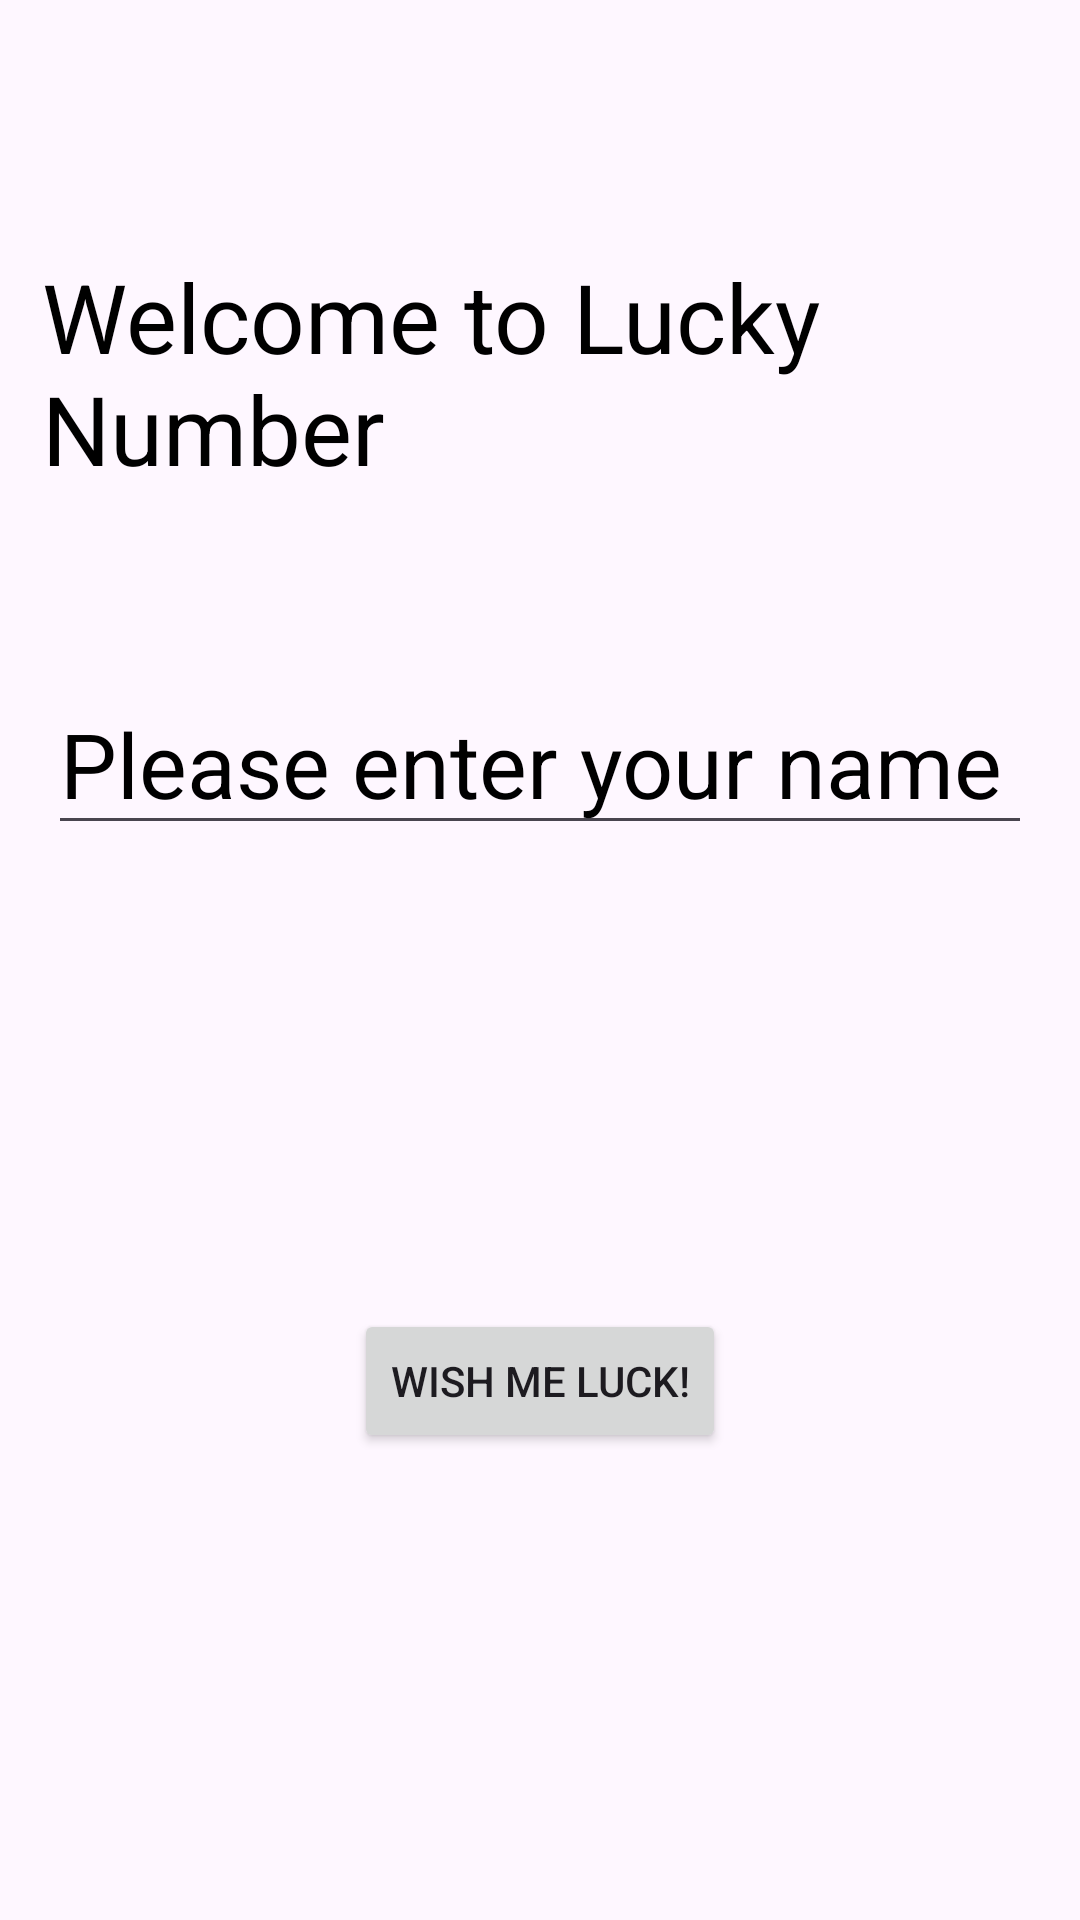

The Android layout XML behind this screen, and the referenced resources:
<!-- AndroidManifest.xml: application theme Theme.FeelLucky -->
<!-- res/layout/activity_main.xml -->
<?xml version="1.0" encoding="utf-8"?>
<androidx.constraintlayout.widget.ConstraintLayout xmlns:android="http://schemas.android.com/apk/res/android"
    xmlns:app="http://schemas.android.com/apk/res-auto"
    xmlns:tools="http://schemas.android.com/tools"
    android:layout_width="match_parent"
    android:layout_height="match_parent"
    tools:context=".MainActivity">

    <TextView
        android:id="@+id/textView"
        android:layout_width="wrap_content"
        android:layout_height="wrap_content"
        android:layout_marginStart="14dp"
        android:layout_marginTop="84dp"
        android:text="Welcome to Lucky Number"
        android:textColor="@color/black"
        android:textSize="32sp"
        app:layout_constraintStart_toStartOf="parent"
        app:layout_constraintTop_toTopOf="parent" />


    <EditText
        android:id="@+id/editText"
        android:layout_width="0dp"
        android:layout_height="wrap_content"
        android:layout_marginStart="16dp"
        android:layout_marginTop="60dp"
        android:layout_marginEnd="16dp"
        android:hint="Please enter your name"
        android:textColor="@color/black"
        android:textColorHint="@color/black"
        android:textSize="30dp"
        app:layout_constraintEnd_toEndOf="parent"
        app:layout_constraintHorizontal_bias="0.0"
        app:layout_constraintStart_toStartOf="parent"
        app:layout_constraintTop_toBottomOf="@+id/textView" />

    <Button
        android:id="@+id/btn"
        android:layout_width="wrap_content"
        android:layout_height="wrap_content"
        android:text="Wish me Luck!"
        app:layout_constraintBottom_toBottomOf="parent"
        app:layout_constraintEnd_toEndOf="parent"
        app:layout_constraintStart_toStartOf="parent"
        app:layout_constraintTop_toBottomOf="@+id/editText"
        app:layout_constraintVertical_bias="0.498" />

    <ImageView
        android:id="@+id/imageView"
        android:layout_width="156dp"
        android:layout_height="105dp"
        android:layout_marginTop="324dp"

        app:layout_constraintEnd_toEndOf="parent"
        app:layout_constraintHorizontal_bias="0.486"
        app:layout_constraintStart_toStartOf="parent"
        app:layout_constraintTop_toTopOf="@+id/btn" />

</androidx.constraintlayout.widget.ConstraintLayout>
<!-- resources referenced by this layout -->
<resources>
  <style name="Theme.FeelLucky" parent="Base.Theme.FeelLucky" />
  <style name="Base.Theme.FeelLucky" parent="Theme.Material3.DayNight.NoActionBar">
          
          
      </style>
  <!-- not gathered from this repository: default colours our renderer supplied (Android Studio template values) -->
  <color name="black">#FF000000</color>
</resources>
